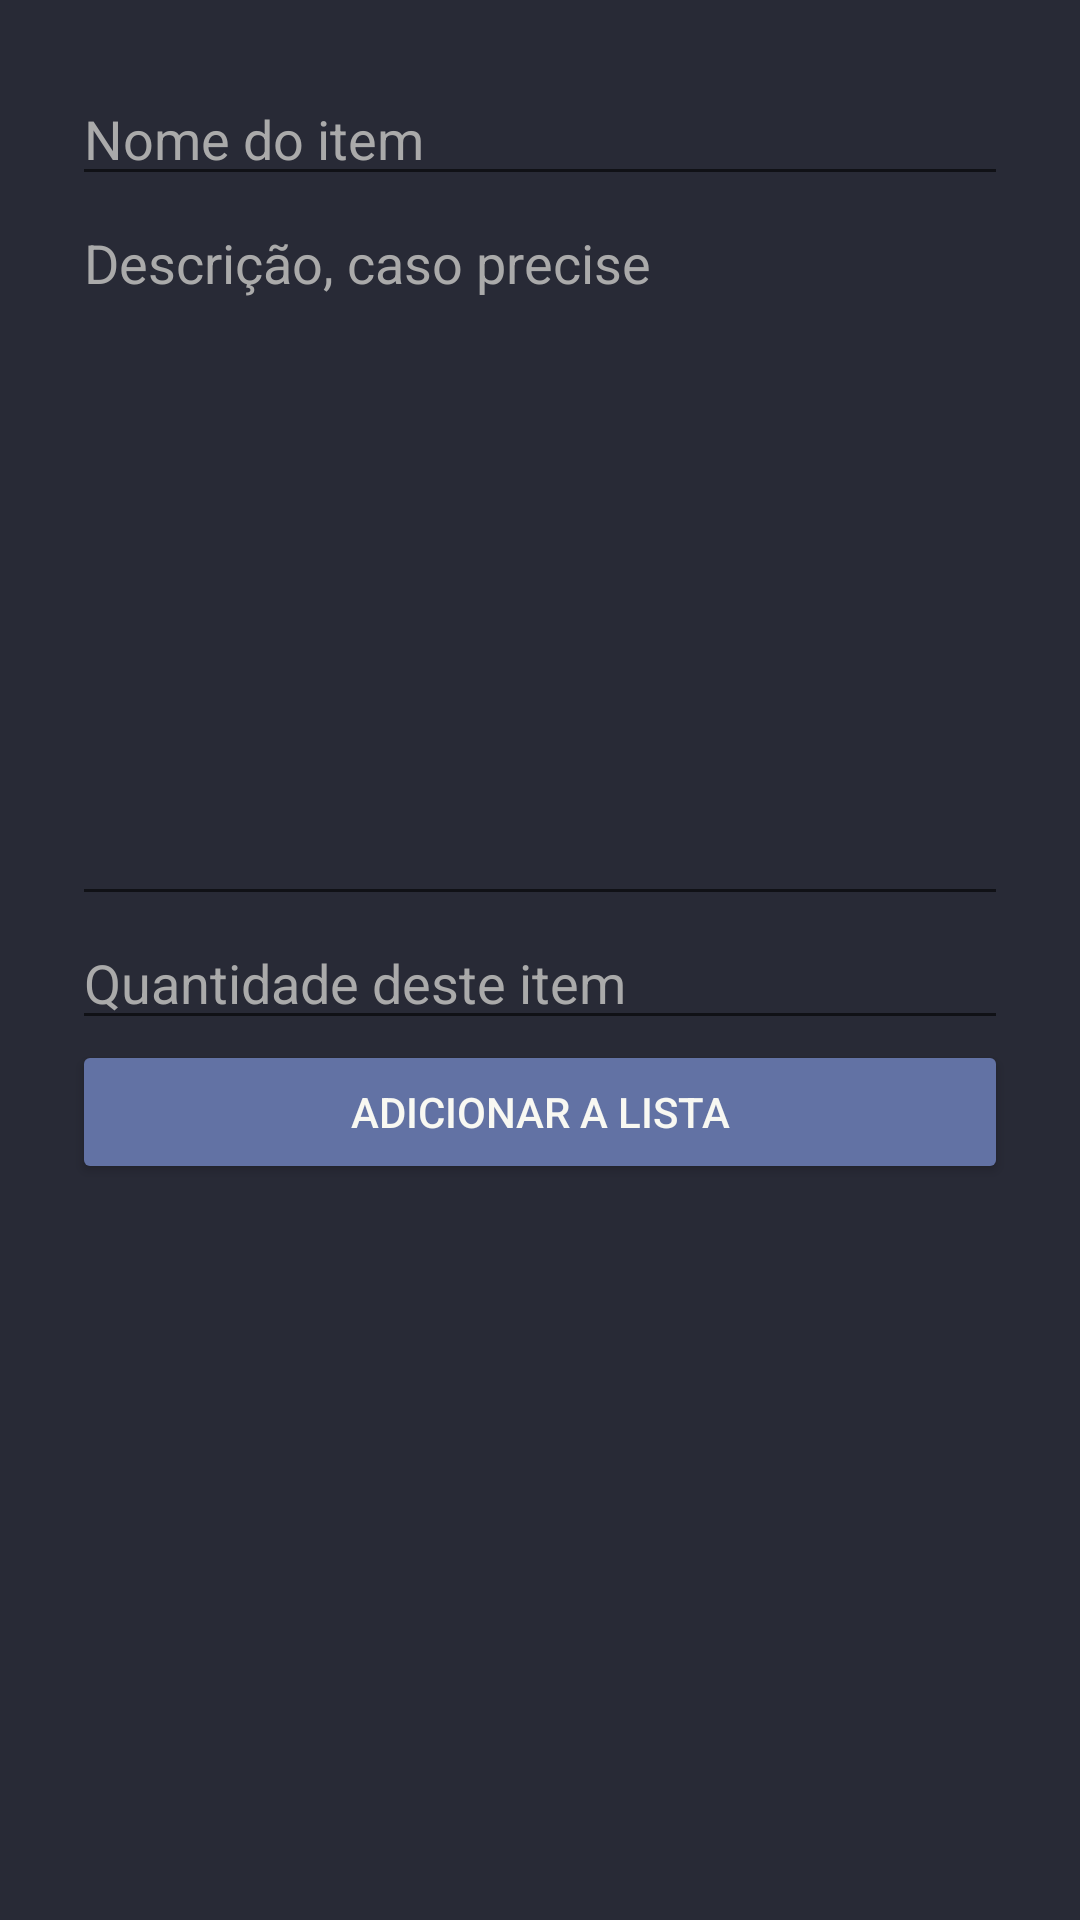

This screen was rendered from an Android layout file. Write that file and the resources it references.
<!-- AndroidManifest.xml: application theme AppTheme -->
<!-- res/layout/activity_add_list_item.xml -->
<?xml version="1.0" encoding="utf-8"?>
<LinearLayout xmlns:android="http://schemas.android.com/apk/res/android"
    xmlns:app="http://schemas.android.com/apk/res-auto"
    xmlns:tools="http://schemas.android.com/tools"
    android:layout_width="match_parent"
    android:layout_height="match_parent"
    android:background="@color/draculaBackGround"
    android:orientation="vertical"
    android:padding="24dp"
    tools:context=".AddListItem">

    <EditText
        android:id="@+id/etName"
        android:layout_width="match_parent"
        android:layout_height="wrap_content"
        android:ems="10"
        android:hint="Nome do item"
        android:inputType="textPersonName"
        android:textColor="@color/draculaWhite"
        android:textColorHint="@color/lightBackGround" />

    <EditText
        android:id="@+id/etDesc"
        android:layout_width="match_parent"
        android:layout_height="240dp"
        android:ems="10"
        android:gravity="start|top"
        android:hint="Descrição, caso precise"
        android:inputType="textMultiLine"
        android:textColor="@color/draculaWhite"
        android:textColorHint="@color/lightBackGround" />

    <EditText
        android:id="@+id/etnQuant"
        android:layout_width="match_parent"
        android:layout_height="wrap_content"
        android:ems="10"
        android:hint="Quantidade deste item"
        android:inputType="number"
        android:textColor="@color/draculaWhite"
        android:textColorHint="@color/lightBackGround" />

    <Button
        android:id="@+id/btAdd"
        android:layout_width="match_parent"
        android:layout_height="wrap_content"
        android:backgroundTint="@color/draculaAccent"
        android:text="Adicionar a lista"
        android:textColor="@color/draculaWhite" />
</LinearLayout>
<!-- resources referenced by this layout -->
<resources>
  <color name="draculaAccent">#6272a4</color>
  <color name="draculaBackGround">#282a36</color>
  <color name="draculaWhite">#f8f8f2</color>
  <color name="lightBackGround">#aaaaaa</color>
  <style name="AppTheme" parent="Theme.AppCompat.Light.NoActionBar">
          
          <item name="colorPrimary">@color/draculaPrimary</item>
          <item name="colorPrimaryDark">@color/draculaBackGround</item>
          <item name="colorAccent">@color/draculaAccent</item>
      </style>
  <color name="draculaPrimary">#44475a</color>
</resources>
